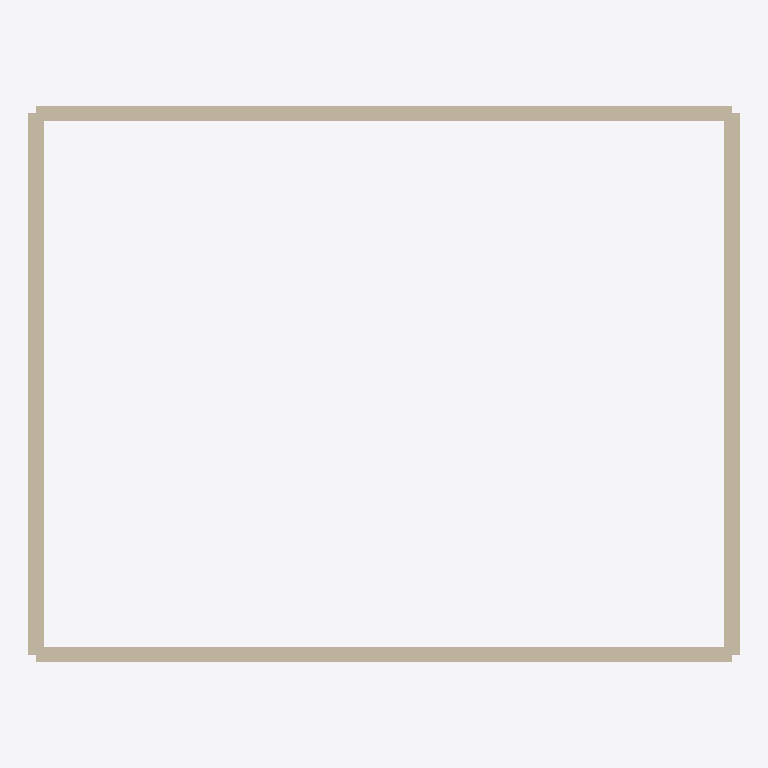
Plan cut of the same IFC building model at storey 'First floor' (level 2.80 m, cut at 4.20 m), seen from above with north up, elements coloured by IFC class: 4 walls (beige). Cut surfaces are drawn darker.
Extent 9.2 m × 7.2 m × 5.3 m (x, y, z). Storeys (2): Ground floor at 0.00 m; First floor at 2.80 m. Elements (17): 10 IfcWall, 4 IfcWindow, 3 IfcDoor.

HEADER;
FILE_DESCRIPTION(('ViewDefinition [ReferenceView]'),'2;1');
FILE_NAME('plan.ifc','2026-01-01T00:00:00',(''),(''),'make_samples.py','','');
FILE_SCHEMA(('IFC4'));
ENDSEC;
DATA;
#7=IFCPROJECT('e3zvshdbS43brt3pRsVz0k',$,'Sample apartment',$,$,$,$,(#5),#2);
#9=IFCSITE('SHzjrHdbMcJIx5WfMaBKo8',$,'Site',$,$,#8,$,$,.ELEMENT.,$,$,$,$,$);
#11=IFCBUILDING('5tBatcMzWKkLJqy9lvkXMy',$,'Building',$,$,#10,$,$,.ELEMENT.,$,$,$);
#15=IFCBUILDINGSTOREY('kW0xmdCpjLk0F_2eKDu7ua',$,'Ground floor',$,$,#14,$,$,.ELEMENT.,0.0);
#162=IFCBUILDINGSTOREY('RQGXR7qRN2MZ0JCNRs_syT',$,'First floor',$,$,#161,$,$,.ELEMENT.,2800.0);
#174=IFCWALL('FHMzRwaY26Is853vp2jugY',$,'Wall 1',$,$,#167,#173,$,.STANDARD.);
#196=IFCWALL('SL8H1R_dTKWjTmyZXTyFvb',$,'Wall 3',$,$,#189,#195,$,.STANDARD.);
#185=IFCWALL('erXwLlekDd3DMOp9vdCf5I',$,'Wall 2',$,$,#178,#184,$,.STANDARD.);
#207=IFCWALL('zVvXMH3$Fn_rJxHzz1oauQ',$,'Wall 4',$,$,#200,#206,$,.STANDARD.);
ENDSEC;
